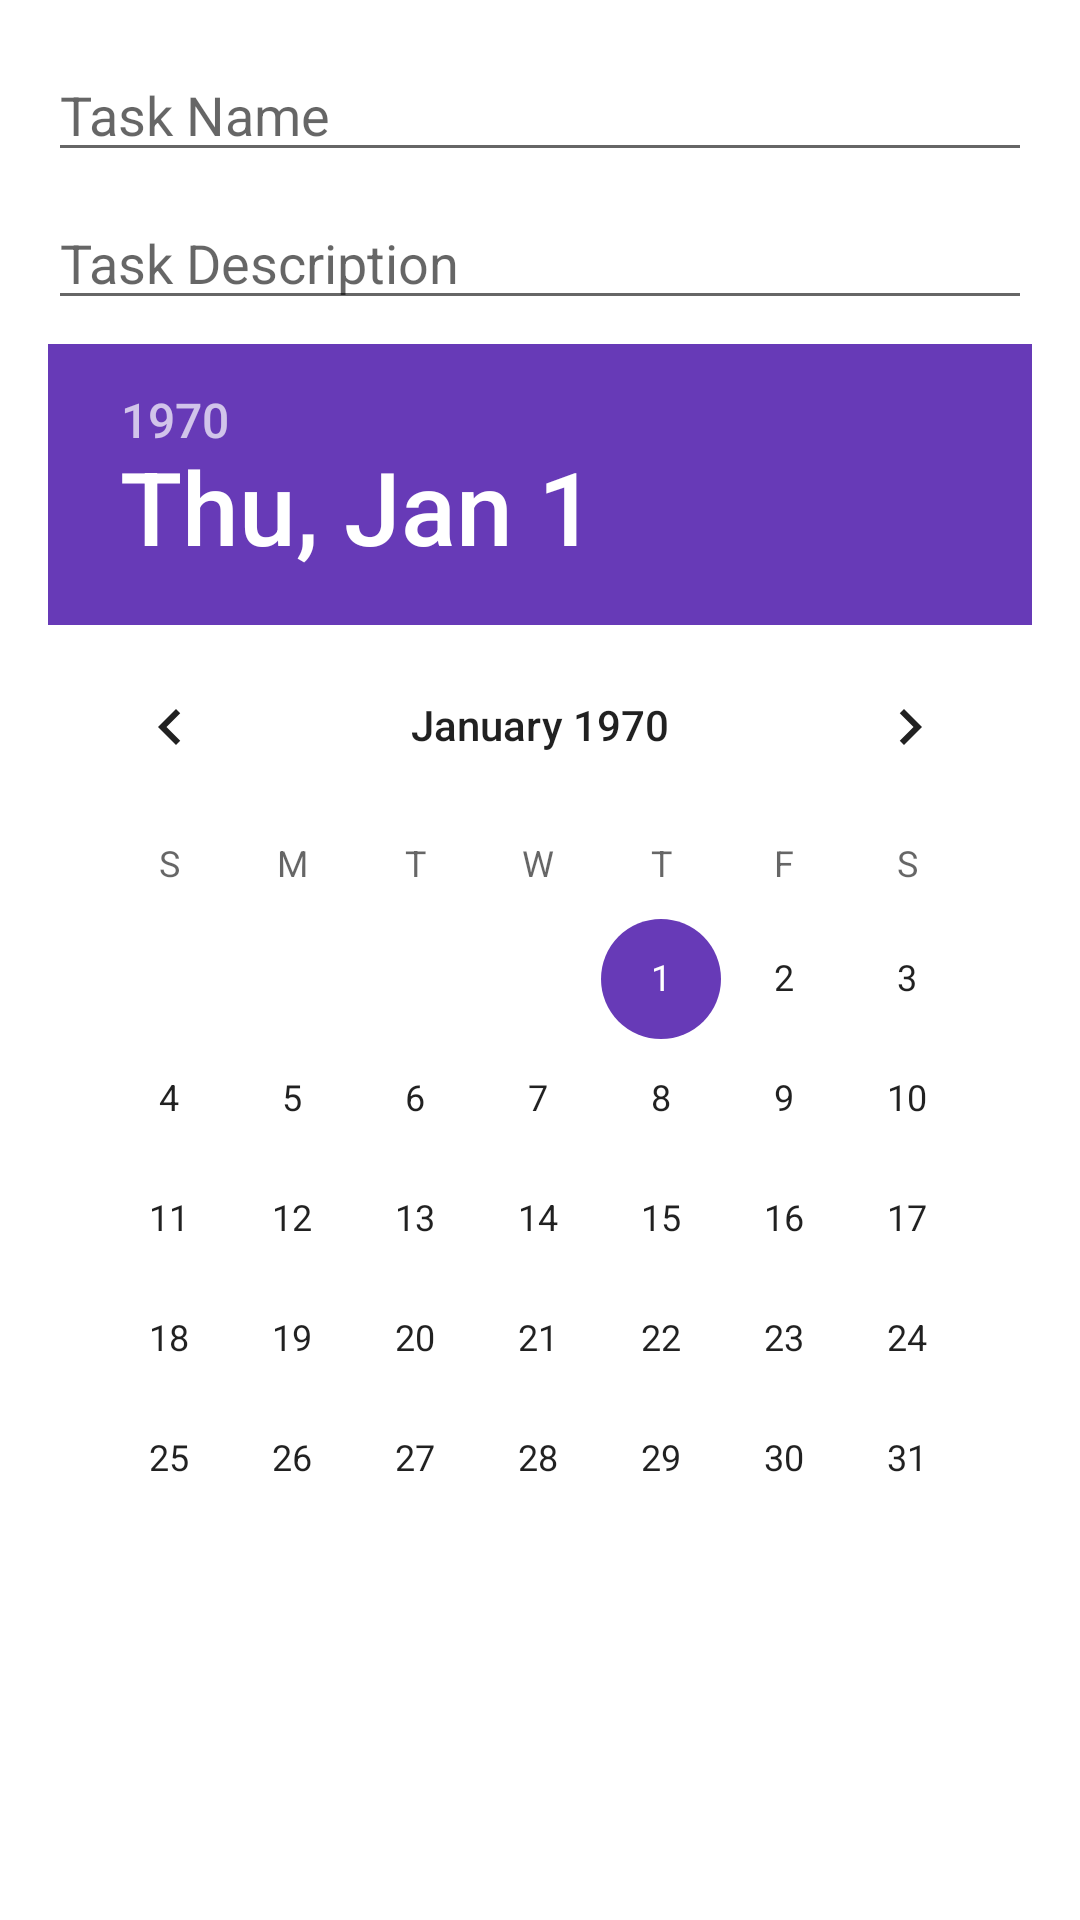

The Android layout XML behind this screen, and the referenced resources:
<!-- AndroidManifest.xml: application theme Theme.MyTaskManagingMaster -->
<!-- res/layout/dialog_add_task.xml -->
<?xml version="1.0" encoding="utf-8"?>
<LinearLayout
    xmlns:android="http://schemas.android.com/apk/res/android"
    android:layout_width="match_parent"
    android:layout_height="wrap_content"
    android:orientation="vertical"
    android:padding="16dp">

    
    <EditText
        android:id="@+id/inputTaskName"
        android:layout_width="match_parent"
        android:layout_height="wrap_content"
        android:hint="Task Name"/>

    
    <EditText
        android:id="@+id/inputTaskDescription"
        android:layout_width="match_parent"
        android:layout_height="wrap_content"
        android:layout_marginTop="8dp"
        android:hint="Task Description"/>

    
    <DatePicker
        android:id="@+id/inputDueDate"
        android:layout_width="match_parent"
        android:layout_height="wrap_content"
        android:layout_marginTop="8dp"/>
</LinearLayout>
<!-- resources referenced by this layout -->
<resources>
  <style name="Theme.MyTaskManagingMaster" parent="Theme.MaterialComponents.DayNight.DarkActionBar">
          
          <item name="colorPrimary">@color/my_primary</item>
          <item name="colorPrimaryVariant">@color/my_primary</item>
          <item name="colorOnPrimary">@color/white</item>
          
          <item name="colorSecondary">@color/my_secondary</item>
          <item name="colorSecondaryVariant">@color/my_secondary</item>
          <item name="colorOnSecondary">@color/black</item>
          
          <item name="android:statusBarColor">@color/my_primary</item>
          
      </style>
  <color name="my_primary">#5E35B1</color>
  <color name="white">#FFFFFFFF</color>
  <color name="my_secondary">#673AB7</color>
  <color name="black">#FF000000</color>
</resources>
